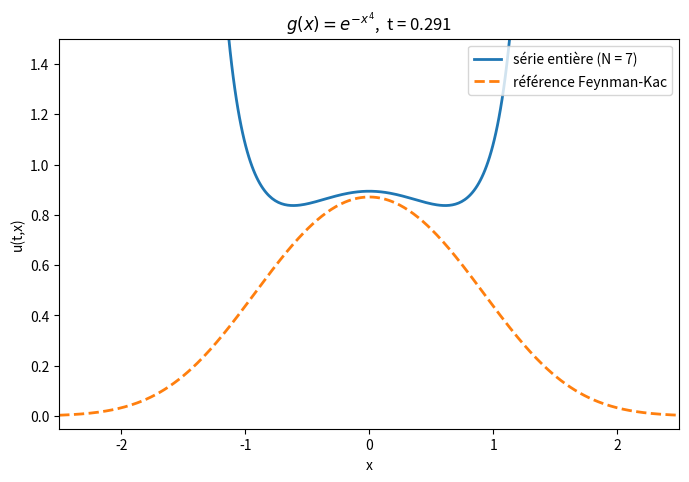

Write Python code to recreate this figure.
import numpy as np
import matplotlib.pyplot as plt
from matplotlib.animation import FuncAnimation, PillowWriter
from math import comb, factorial


def f(t, y):
    N = len(y) - 1
    z = np.concatenate((y, np.zeros(2)))
    res = np.zeros(N + 1)
    for k in range(N + 1):
        for j in range(k + 1):
            res[k] += 1/2 * comb(k, j) * z[j+1] * z[k-j+1]
        res[k] += 1/2 * z[k+2]
    return res


# seuil de troncature
N = 7
# Polynôme de degré 4 : P(x) = -x^4  ->  b_4(0) = P''''(0) = -24
y0 = np.zeros(N + 1)
y0[4] = -24


def P(x):
    return -x**4


# Euler
T = 0.3
n_t = 3000
temps = np.linspace(0, T, n_t)
h = temps[1] - temps[0]
Y = np.zeros((n_t, N + 1))
Y[0] = y0
i_max = n_t - 1                      # dernier indice avant explosion
for i in range(1, n_t):
    Y[i] = Y[i-1] + h * f(temps[i-1], Y[i-1])
    if not np.all(np.isfinite(Y[i])):
        i_max = i - 1
        print("explosion du système tronqué vers t =", temps[i])
        break

# grille en x et référence 
x_max = 2.5
n_x = 400
X = np.linspace(-x_max, x_max, n_x)

z, w = np.polynomial.hermite_e.hermegauss(200)
w = w / np.sqrt(2 * np.pi)


def u_ref(t):
    return np.array([np.sum(w * np.exp(P(x + np.sqrt(t) * z))) for x in X])


def u_serie(i):
    Z = np.zeros(n_x)
    for k in range(N + 1):
        Z += Y[i, k] * X**k / factorial(k)
    with np.errstate(over="ignore"):
        return np.exp(Z)


# animation
indices = np.linspace(0, int(0.97 * i_max), 80).astype(int)   # 80 images, on s arrete juste avant l explosion

fig, ax1 = plt.subplots(figsize=(8, 5))
l_serie, = ax1.plot([], [], lw=2, label=f"série entière (N = {N})")
l_ref, = ax1.plot([], [], "--", lw=2, label="référence Feynman-Kac")
ax1.set_xlim(-x_max, x_max); ax1.set_ylim(-0.05, 1.5)
ax1.set_xlabel("x"); ax1.set_ylabel("u(t,x)"); ax1.legend(loc="upper right")
titre = ax1.set_title("")


def update(n):
    i = indices[n]
    t = temps[i]
    l_serie.set_data(X, u_serie(i))
    l_ref.set_data(X, u_ref(t))
    titre.set_text(f"$g(x)=e^{{-x^4}}$,  t = {t:.3f}")
    return l_serie, l_ref, titre


anim = FuncAnimation(fig, update, frames=len(indices), interval=100)
fig.subplots_adjust(top=0.9, bottom=0.12)
anim.save("animation_serie_entiere.gif", writer=PillowWriter(fps=10))
plt.show()
